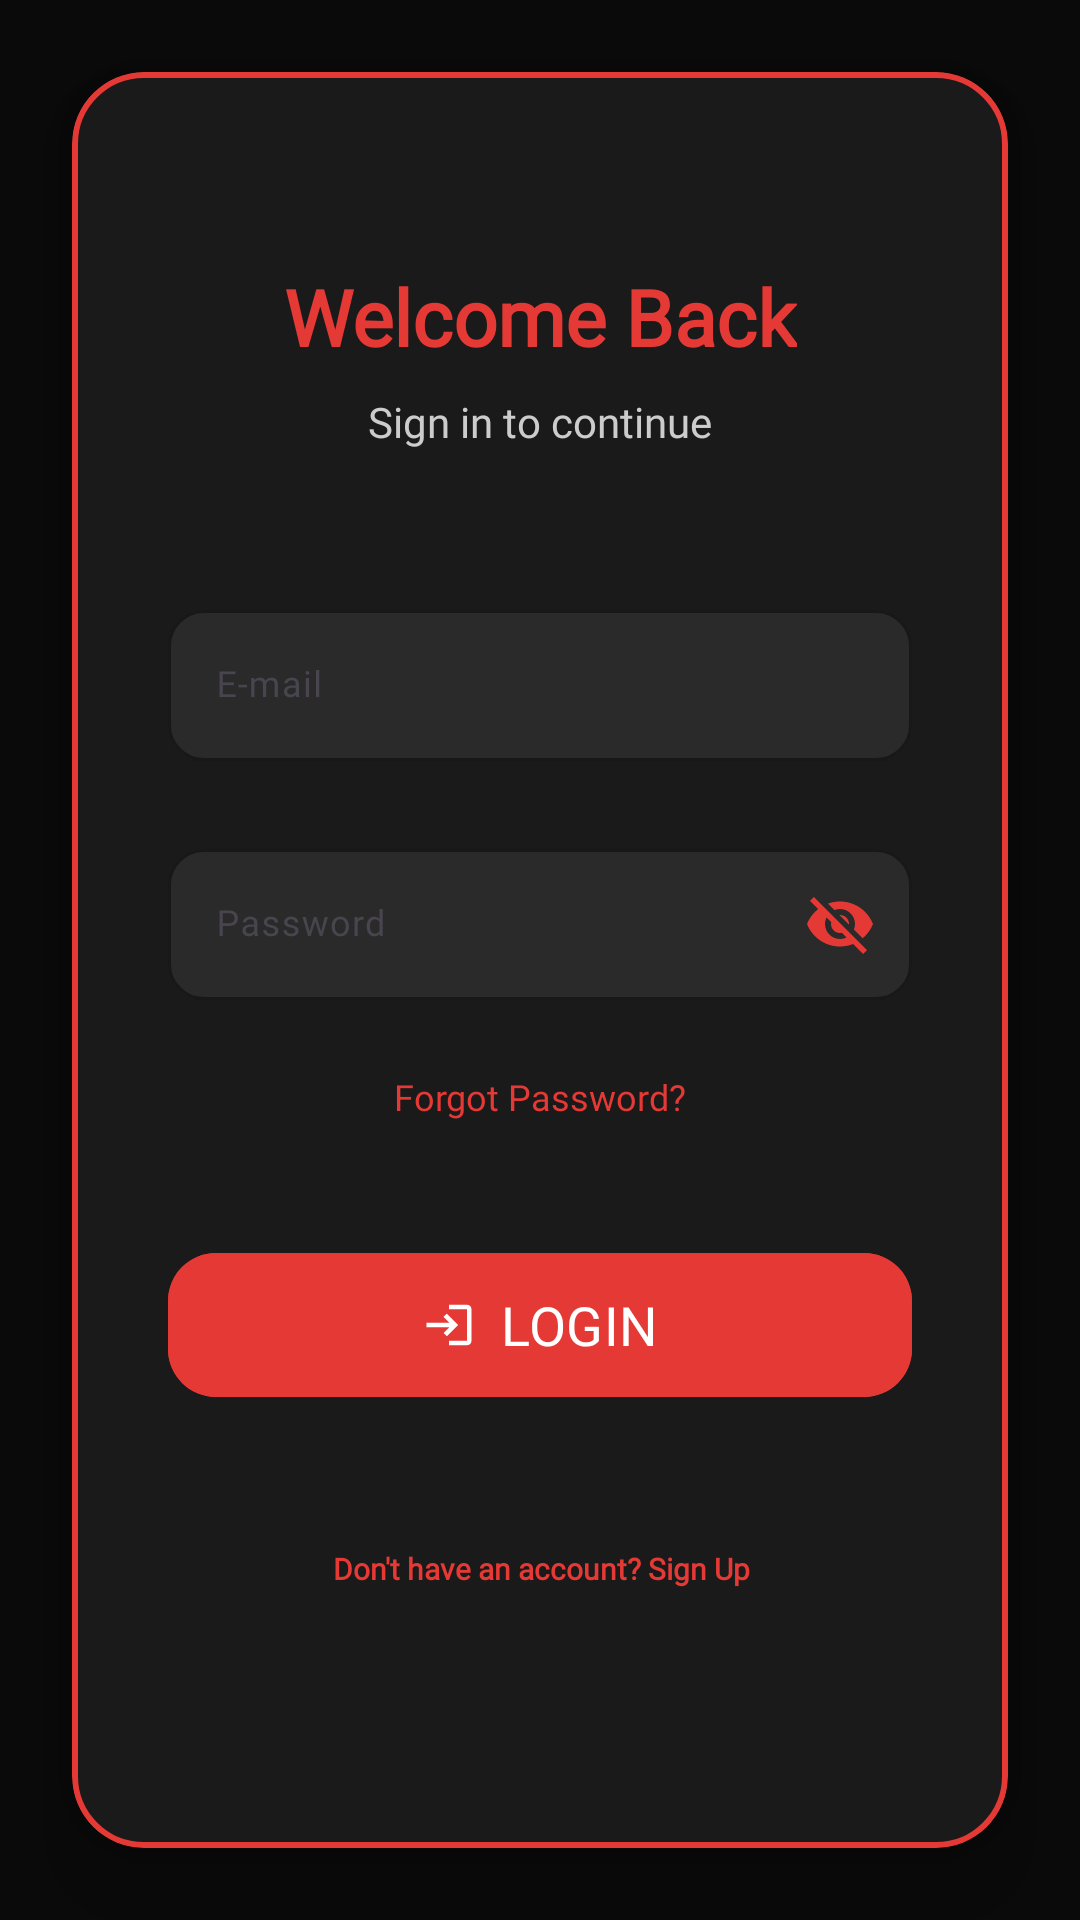

Reconstruct the res/layout file that produces this screen, plus the resources it refers to.
<!-- AndroidManifest.xml: application theme Theme.AthleteSync -->
<!-- res/layout/activity_login.xml -->
<?xml version="1.0" encoding="utf-8"?>
<androidx.constraintlayout.widget.ConstraintLayout xmlns:android="http://schemas.android.com/apk/res/android"
    xmlns:app="http://schemas.android.com/apk/res-auto"
    xmlns:tools="http://schemas.android.com/tools"
    android:layout_width="match_parent"
    android:layout_height="match_parent"
    android:background="#0A0A0A"
    tools:context=".LoginActivity">

    <com.google.android.material.card.MaterialCardView
        android:layout_width="0dp"
        android:layout_height="0dp"
        android:layout_margin="24dp"
        app:cardBackgroundColor="#1A1A1A"
        app:cardCornerRadius="24dp"
        app:cardElevation="16dp"
        app:layout_constraintBottom_toBottomOf="parent"
        app:layout_constraintEnd_toEndOf="parent"
        app:layout_constraintStart_toStartOf="parent"
        app:layout_constraintTop_toTopOf="parent"
        app:strokeColor="#E53935"
        app:strokeWidth="2dp">

        <androidx.constraintlayout.widget.ConstraintLayout
            android:layout_width="match_parent"
            android:layout_height="match_parent"
            android:padding="32dp">

            <TextView
                android:id="@+id/loginTitle"
                android:layout_width="wrap_content"
                android:layout_height="wrap_content"
                android:layout_marginTop="32dp"
                android:fontFamily="@font/michroma"
                android:text="Welcome Back"
                android:gravity="center"
                android:textAlignment="center"
                android:textColor="#E53935"
                android:textSize="26sp"
                android:textStyle="bold"
                app:layout_constraintEnd_toEndOf="parent"
                app:layout_constraintStart_toStartOf="parent"
                app:layout_constraintTop_toTopOf="parent" />

            <TextView
                android:id="@+id/loginSubtitle"
                android:layout_width="wrap_content"
                android:layout_height="wrap_content"
                android:layout_marginTop="8dp"
                android:fontFamily="@font/roboto_thin"
                android:text="Sign in to continue"
                android:textColor="#CCCCCC"
                android:textSize="14sp"
                app:layout_constraintEnd_toEndOf="parent"
                app:layout_constraintStart_toStartOf="parent"
                app:layout_constraintTop_toBottomOf="@id/loginTitle" />

            <com.google.android.material.textfield.TextInputLayout
                android:id="@+id/txtEmail"
                android:layout_width="0dp"
                android:layout_height="wrap_content"
                android:layout_marginTop="48dp"
                app:boxBackgroundColor="#2A2A2A"
                app:boxCornerRadiusBottomEnd="12dp"
                app:boxCornerRadiusBottomStart="12dp"
                app:boxCornerRadiusTopEnd="12dp"
                app:boxCornerRadiusTopStart="12dp"
                app:boxStrokeColor="#E53935"
                app:hintTextColor="#CCCCCC"
                app:layout_constraintEnd_toEndOf="parent"
                app:layout_constraintStart_toStartOf="parent"
                app:layout_constraintTop_toBottomOf="@id/loginSubtitle"
                style="@style/Widget.Material3.TextInputLayout.OutlinedBox">

                <com.google.android.material.textfield.TextInputEditText
                    android:layout_width="match_parent"
                    android:layout_height="wrap_content"
                    android:fontFamily="@font/roboto"
                    android:gravity="center_vertical"
                    android:hint="E-mail"
                    android:textColor="#FFFFFF"
                    android:textColorHint="#CCCCCC"
                    android:textSize="12sp" />
            </com.google.android.material.textfield.TextInputLayout>

            <com.google.android.material.textfield.TextInputLayout
                android:id="@+id/editTextTextPassword"
                android:layout_width="0dp"
                android:layout_height="wrap_content"
                android:layout_marginTop="24dp"
                app:boxBackgroundColor="#2A2A2A"
                app:boxCornerRadiusBottomEnd="12dp"
                app:boxCornerRadiusBottomStart="12dp"
                app:boxCornerRadiusTopEnd="12dp"
                app:boxCornerRadiusTopStart="12dp"
                app:boxStrokeColor="#E53935"
                app:hintTextColor="#CCCCCC"
                app:passwordToggleEnabled="true"
                app:passwordToggleTint="#E53935"
                app:layout_constraintEnd_toEndOf="parent"
                app:layout_constraintStart_toStartOf="parent"
                app:layout_constraintTop_toBottomOf="@+id/txtEmail"
                style="@style/Widget.Material3.TextInputLayout.OutlinedBox">

                <com.google.android.material.textfield.TextInputEditText
                    android:layout_width="match_parent"
                    android:layout_height="wrap_content"
                    android:fontFamily="@font/roboto"
                    android:gravity="center_vertical"
                    android:hint="Password"
                    android:textColor="#FFFFFF"
                    android:textColorHint="#CCCCCC"
                    android:textSize="12sp" />
            </com.google.android.material.textfield.TextInputLayout>

            <TextView
                android:id="@+id/forgot_password"
                android:layout_width="wrap_content"
                android:layout_height="wrap_content"
                android:layout_marginTop="16dp"
                android:fontFamily="@font/work_sans"
                android:padding="8dp"
                android:text="Forgot Password?"
                android:textColor="#E53935"
                android:textSize="12sp"
                app:layout_constraintEnd_toEndOf="parent"
                app:layout_constraintStart_toStartOf="parent"
                app:layout_constraintTop_toBottomOf="@+id/editTextTextPassword" />

            <com.google.android.material.button.MaterialButton
                android:id="@+id/loginButton"
                android:layout_width="0dp"
                android:layout_height="56dp"
                android:layout_marginTop="32dp"
                android:backgroundTint="#E53935"
                android:fontFamily="@font/bebas_neue"
                android:text="LOGIN"
                android:textAllCaps="true"
                android:textColor="#FFFFFF"
                android:textSize="18sp"
                app:cornerRadius="16dp"
                app:icon="@drawable/ic_login"
                app:iconGravity="textStart"
                app:iconPadding="8dp"
                app:iconTint="#FFFFFF"
                app:layout_constraintEnd_toEndOf="parent"
                app:layout_constraintStart_toStartOf="parent"
                app:layout_constraintTop_toBottomOf="@id/forgot_password" />

            <TextView
                android:id="@+id/linkSignUp"
                android:layout_width="300dp"
                android:layout_height="wrap_content"
                android:layout_marginTop="24dp"
                android:layout_marginBottom="32dp"
                android:fontFamily="@font/orbitron"
                android:gravity="center"
                android:padding="8dp"
                android:text="Don't have an account? Sign Up"
                android:textColor="#E53935"
                android:textSize="10sp"
                android:textStyle="bold"
                app:layout_constraintBottom_toBottomOf="parent"
                app:layout_constraintEnd_toEndOf="parent"
                app:layout_constraintStart_toStartOf="parent"
                app:layout_constraintTop_toBottomOf="@+id/loginButton" />

        </androidx.constraintlayout.widget.ConstraintLayout>

    </com.google.android.material.card.MaterialCardView>

</androidx.constraintlayout.widget.ConstraintLayout>
<!-- resources referenced by this layout -->
<resources>
  <!-- drawable ic_login (drawable) -->
  <vector xmlns:android="http://schemas.android.com/apk/res/android"
      android:width="24dp"
      android:height="24dp"
      android:viewportWidth="24"
      android:viewportHeight="24">
      <path
          android:fillColor="@color/white"
          android:pathData="M11,7L9.6,8.4 12.2,11H2v2h10.2l-2.6,2.6L11,17l5,-5L11,7z M20,19h-8v2h8c1.1,0 2,-0.9 2,-2V5c0,-1.1 -0.9,-2 -2,-2h-8v2h8V19z"/>
  </vector>
  <style name="Theme.AthleteSync" parent="Base.Theme.AthleteSync" />
  <color name="white">#FFFFFFFF</color>
  <style name="Base.Theme.AthleteSync" parent="Theme.Material3.DayNight.NoActionBar">
          
          
      </style>
</resources>
